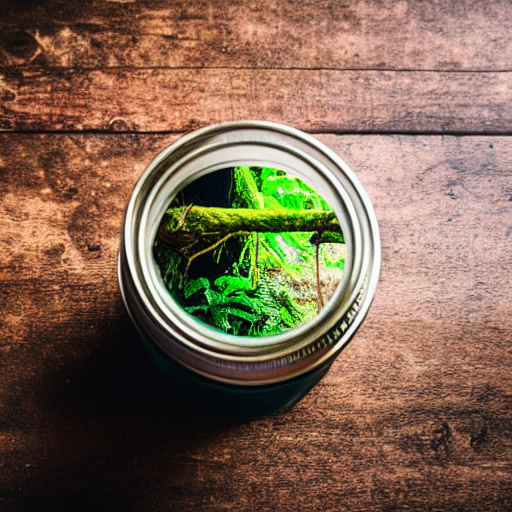
Generation parameters embedded in this image by AUTOMATIC1111 Stable Diffusion web UI or a fork of it (Forge, ...) (PNG 'parameters' text chunk):
lush foggy rainforest, inside big mason jar, on top of old wooden desk, dusty, 4k, 8k, photography, photo realistic, intricate, realistic, Canon D50
Steps: 145, Sampler: Euler a, CFG scale: 10, Seed: 2046867707, Size: 512x512